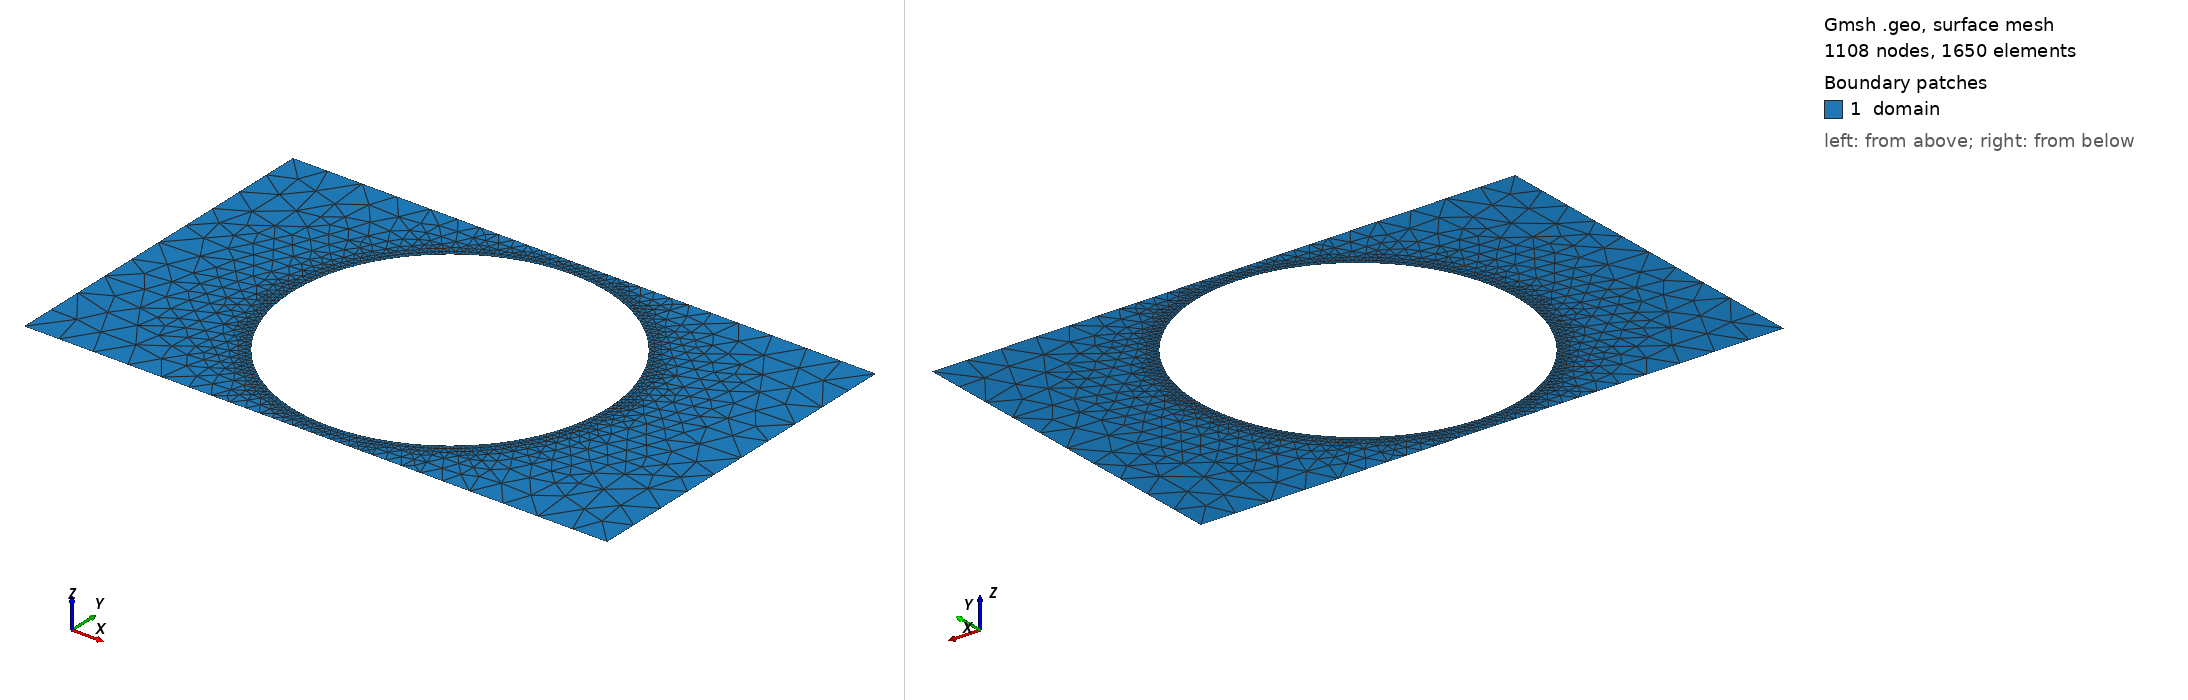

Gmsh geometry script, surface-meshed: 1108 nodes, 1650 surface elements. Boundary patches (legend numbers): 1 domain. Left view from above one corner, right view from below the opposite corner. Legend entries are the model's physical surfaces. The drawing asked Gmsh for element sizes between 1% and 20% of the model's largest extent; the script's own settings can give other sizes.

=== shape_6.geo (drawn) ===
SetFactory("OpenCASCADE");
lc = 0.060000;

Point(1) = {0.0000000000, -0.3000000000, 0, lc};
Point(2) = {0.4250000000, -0.3000000000, 0, lc};
Point(3) = {0.5750000000, -0.3000000000, 0, lc};
Point(4) = {1.0000000000, -0.3000000000, 0, lc};
Point(5) = {1.0000000000, 0.3000000000, 0, lc};
Point(6) = {0.5750000000, 0.3000000000, 0, lc};
Point(7) = {0.4250000000, 0.3000000000, 0, lc};
Point(8) = {0.0000000000, 0.3000000000, 0, lc};
Line(1) = {1, 2};
Line(2) = {2, 3};
Line(3) = {3, 4};
Line(4) = {4, 5};
Line(5) = {5, 6};
Line(6) = {6, 7};
Line(7) = {7, 8};
Line(8) = {8, 1};
Curve Loop(1) = {1, 2, 3, 4, 5, 6, 7, 8};
Point(9) = {0.7700000000, 0.0000000000, 0, lc};
Point(10) = {0.7697918398, 0.0106001503, 0, lc};
Point(11) = {0.7691676801, 0.0211839558, 0, lc};
Point(12) = {0.7681284834, 0.0317350973, 0, lc};
Point(13) = {0.7666758520, 0.0422373056, 0, lc};
Point(14) = {0.7648120257, 0.0526743869, 0, lc};
Point(15) = {0.7625398785, 0.0630302482, 0, lc};
Point(16) = {0.7598629138, 0.0732889215, 0, lc};
Point(17) = {0.7567852594, 0.0834345885, 0, lc};
Point(18) = {0.7533116607, 0.0934516054, 0, lc};
Point(19) = {0.7494474738, 0.1033245267, 0, lc};
Point(20) = {0.7451986569, 0.1130381291, 0, lc};
Point(21) = {0.7405717615, 0.1225774349, 0, lc};
Point(22) = {0.7355739219, 0.1319277352, 0, lc};
Point(23) = {0.7302128444, 0.1410746125, 0, lc};
Point(24) = {0.7244967953, 0.1500039629, 0, lc};
Point(25) = {0.7184345885, 0.1587020181, 0, lc};
Point(26) = {0.7120355713, 0.1671553663, 0, lc};
Point(27) = {0.7053096107, 0.1753509730, 0, lc};
Point(28) = {0.6982670775, 0.1832762013, 0, lc};
Point(29) = {0.6909188309, 0.1909188309, 0, lc};
Point(30) = {0.6832762013, 0.1982670775, 0, lc};
Point(31) = {0.6753509730, 0.2053096107, 0, lc};
Point(32) = {0.6671553663, 0.2120355713, 0, lc};
Point(33) = {0.6587020181, 0.2184345885, 0, lc};
Point(34) = {0.6500039629, 0.2244967953, 0, lc};
Point(35) = {0.6410746125, 0.2302128444, 0, lc};
Point(36) = {0.6319277352, 0.2355739219, 0, lc};
Point(37) = {0.6225774349, 0.2405717615, 0, lc};
Point(38) = {0.6130381291, 0.2451986569, 0, lc};
Point(39) = {0.6033245267, 0.2494474738, 0, lc};
Point(40) = {0.5934516054, 0.2533116607, 0, lc};
Point(41) = {0.5834345885, 0.2567852594, 0, lc};
Point(42) = {0.5732889215, 0.2598629138, 0, lc};
Point(43) = {0.5630302482, 0.2625398785, 0, lc};
Point(44) = {0.5526743869, 0.2648120257, 0, lc};
Point(45) = {0.5422373056, 0.2666758520, 0, lc};
Point(46) = {0.5317350973, 0.2681284834, 0, lc};
Point(47) = {0.5211839558, 0.2691676801, 0, lc};
Point(48) = {0.5106001503, 0.2697918398, 0, lc};
Point(49) = {0.5000000000, 0.2700000000, 0, lc};
Point(50) = {0.4893998497, 0.2697918398, 0, lc};
Point(51) = {0.4788160442, 0.2691676801, 0, lc};
Point(52) = {0.4682649027, 0.2681284834, 0, lc};
Point(53) = {0.4577626944, 0.2666758520, 0, lc};
Point(54) = {0.4473256131, 0.2648120257, 0, lc};
Point(55) = {0.4369697518, 0.2625398785, 0, lc};
Point(56) = {0.4267110785, 0.2598629138, 0, lc};
Point(57) = {0.4165654115, 0.2567852594, 0, lc};
Point(58) = {0.4065483946, 0.2533116607, 0, lc};
Point(59) = {0.3966754733, 0.2494474738, 0, lc};
Point(60) = {0.3869618709, 0.2451986569, 0, lc};
Point(61) = {0.3774225651, 0.2405717615, 0, lc};
Point(62) = {0.3680722648, 0.2355739219, 0, lc};
Point(63) = {0.3589253875, 0.2302128444, 0, lc};
Point(64) = {0.3499960371, 0.2244967953, 0, lc};
Point(65) = {0.3412979819, 0.2184345885, 0, lc};
Point(66) = {0.3328446337, 0.2120355713, 0, lc};
Point(67) = {0.3246490270, 0.2053096107, 0, lc};
Point(68) = {0.3167237987, 0.1982670775, 0, lc};
Point(69) = {0.3090811691, 0.1909188309, 0, lc};
Point(70) = {0.3017329225, 0.1832762013, 0, lc};
Point(71) = {0.2946903893, 0.1753509730, 0, lc};
Point(72) = {0.2879644287, 0.1671553663, 0, lc};
Point(73) = {0.2815654115, 0.1587020181, 0, lc};
Point(74) = {0.2755032047, 0.1500039629, 0, lc};
Point(75) = {0.2697871556, 0.1410746125, 0, lc};
Point(76) = {0.2644260781, 0.1319277352, 0, lc};
Point(77) = {0.2594282385, 0.1225774349, 0, lc};
Point(78) = {0.2548013431, 0.1130381291, 0, lc};
Point(79) = {0.2505525262, 0.1033245267, 0, lc};
Point(80) = {0.2466883393, 0.0934516054, 0, lc};
Point(81) = {0.2432147406, 0.0834345885, 0, lc};
Point(82) = {0.2401370862, 0.0732889215, 0, lc};
Point(83) = {0.2374601215, 0.0630302482, 0, lc};
Point(84) = {0.2351879743, 0.0526743869, 0, lc};
Point(85) = {0.2333241480, 0.0422373056, 0, lc};
Point(86) = {0.2318715166, 0.0317350973, 0, lc};
Point(87) = {0.2308323199, 0.0211839558, 0, lc};
Point(88) = {0.2302081602, 0.0106001503, 0, lc};
Point(89) = {0.2300000000, 0.0000000000, 0, lc};
Point(90) = {0.2302081602, -0.0106001503, 0, lc};
Point(91) = {0.2308323199, -0.0211839558, 0, lc};
Point(92) = {0.2318715166, -0.0317350973, 0, lc};
Point(93) = {0.2333241480, -0.0422373056, 0, lc};
Point(94) = {0.2351879743, -0.0526743869, 0, lc};
Point(95) = {0.2374601215, -0.0630302482, 0, lc};
Point(96) = {0.2401370862, -0.0732889215, 0, lc};
Point(97) = {0.2432147406, -0.0834345885, 0, lc};
Point(98) = {0.2466883393, -0.0934516054, 0, lc};
Point(99) = {0.2505525262, -0.1033245267, 0, lc};
Point(100) = {0.2548013431, -0.1130381291, 0, lc};
Point(101) = {0.2594282385, -0.1225774349, 0, lc};
Point(102) = {0.2644260781, -0.1319277352, 0, lc};
Point(103) = {0.2697871556, -0.1410746125, 0, lc};
Point(104) = {0.2755032047, -0.1500039629, 0, lc};
Point(105) = {0.2815654115, -0.1587020181, 0, lc};
Point(106) = {0.2879644287, -0.1671553663, 0, lc};
Point(107) = {0.2946903893, -0.1753509730, 0, lc};
Point(108) = {0.3017329225, -0.1832762013, 0, lc};
Point(109) = {0.3090811691, -0.1909188309, 0, lc};
Point(110) = {0.3167237987, -0.1982670775, 0, lc};
Point(111) = {0.3246490270, -0.2053096107, 0, lc};
Point(112) = {0.3328446337, -0.2120355713, 0, lc};
Point(113) = {0.3412979819, -0.2184345885, 0, lc};
Point(114) = {0.3499960371, -0.2244967953, 0, lc};
Point(115) = {0.3589253875, -0.2302128444, 0, lc};
Point(116) = {0.3680722648, -0.2355739219, 0, lc};
Point(117) = {0.3774225651, -0.2405717615, 0, lc};
Point(118) = {0.3869618709, -0.2451986569, 0, lc};
Point(119) = {0.3966754733, -0.2494474738, 0, lc};
Point(120) = {0.4065483946, -0.2533116607, 0, lc};
Point(121) = {0.4165654115, -0.2567852594, 0, lc};
Point(122) = {0.4267110785, -0.2598629138, 0, lc};
Point(123) = {0.4369697518, -0.2625398785, 0, lc};
Point(124) = {0.4473256131, -0.2648120257, 0, lc};
Point(125) = {0.4577626944, -0.2666758520, 0, lc};
Point(126) = {0.4682649027, -0.2681284834, 0, lc};
Point(127) = {0.4788160442, -0.2691676801, 0, lc};
Point(128) = {0.4893998497, -0.2697918398, 0, lc};
Point(129) = {0.5000000000, -0.2700000000, 0, lc};
Point(130) = {0.5106001503, -0.2697918398, 0, lc};
Point(131) = {0.5211839558, -0.2691676801, 0, lc};
Point(132) = {0.5317350973, -0.2681284834, 0, lc};
Point(133) = {0.5422373056, -0.2666758520, 0, lc};
Point(134) = {0.5526743869, -0.2648120257, 0, lc};
Point(135) = {0.5630302482, -0.2625398785, 0, lc};
Point(136) = {0.5732889215, -0.2598629138, 0, lc};
Point(137) = {0.5834345885, -0.2567852594, 0, lc};
Point(138) = {0.5934516054, -0.2533116607, 0, lc};
Point(139) = {0.6033245267, -0.2494474738, 0, lc};
Point(140) = {0.6130381291, -0.2451986569, 0, lc};
Point(141) = {0.6225774349, -0.2405717615, 0, lc};
Point(142) = {0.6319277352, -0.2355739219, 0, lc};
Point(143) = {0.6410746125, -0.2302128444, 0, lc};
Point(144) = {0.6500039629, -0.2244967953, 0, lc};
Point(145) = {0.6587020181, -0.2184345885, 0, lc};
Point(146) = {0.6671553663, -0.2120355713, 0, lc};
Point(147) = {0.6753509730, -0.2053096107, 0, lc};
Point(148) = {0.6832762013, -0.1982670775, 0, lc};
Point(149) = {0.6909188309, -0.1909188309, 0, lc};
Point(150) = {0.6982670775, -0.1832762013, 0, lc};
Point(151) = {0.7053096107, -0.1753509730, 0, lc};
Point(152) = {0.7120355713, -0.1671553663, 0, lc};
Point(153) = {0.7184345885, -0.1587020181, 0, lc};
Point(154) = {0.7244967953, -0.1500039629, 0, lc};
Point(155) = {0.7302128444, -0.1410746125, 0, lc};
Point(156) = {0.7355739219, -0.1319277352, 0, lc};
Point(157) = {0.7405717615, -0.1225774349, 0, lc};
Point(158) = {0.7451986569, -0.1130381291, 0, lc};
Point(159) = {0.7494474738, -0.1033245267, 0, lc};
Point(160) = {0.7533116607, -0.0934516054, 0, lc};
Point(161) = {0.7567852594, -0.0834345885, 0, lc};
Point(162) = {0.7598629138, -0.0732889215, 0, lc};
Point(163) = {0.7625398785, -0.0630302482, 0, lc};
Point(164) = {0.7648120257, -0.0526743869, 0, lc};
Point(165) = {0.7666758520, -0.0422373056, 0, lc};
Point(166) = {0.7681284834, -0.0317350973, 0, lc};
Point(167) = {0.7691676801, -0.0211839558, 0, lc};
Point(168) = {0.7697918398, -0.0106001503, 0, lc};
Spline(9) = {9, 10, 11, 12, 13, 14, 15, 16, 17, 18, 19, 20, 21, 22, 23, 24, 25, 26, 27, 28, 29, 30, 31, 32, 33, 34, 35, 36, 37, 38, 39, 40, 41, 42, 43, 44, 45, 46, 47, 48, 49, 50, 51, 52, 53, 54, 55, 56, 57, 58, 59, 60, 61, 62, 63, 64, 65, 66, 67, 68, 69, 70, 71, 72, 73, 74, 75, 76, 77, 78, 79, 80, 81, 82, 83, 84, 85, 86, 87, 88, 89, 90, 91, 92, 93, 94, 95, 96, 97, 98, 99, 100, 101, 102, 103, 104, 105, 106, 107, 108, 109, 110, 111, 112, 113, 114, 115, 116, 117, 118, 119, 120, 121, 122, 123, 124, 125, 126, 127, 128, 129, 130, 131, 132, 133, 134, 135, 136, 137, 138, 139, 140, 141, 142, 143, 144, 145, 146, 147, 148, 149, 150, 151, 152, 153, 154, 155, 156, 157, 158, 159, 160, 161, 162, 163, 164, 165, 166, 167, 168, 9};
Curve Loop(2) = {9};

// Refinement near obstacle spline
Field[1] = Distance;
Field[1].CurvesList = {9};
Field[1].Sampling = 200;

Field[2] = Threshold;
Field[2].InField = 1;
Field[2].SizeMin = 0.006667;
Field[2].SizeMax = 0.060000;
Field[2].DistMin = 0.000000;
Field[2].DistMax = 0.150000;

Background Field = 2;
Mesh.MeshSizeExtendFromBoundary = 0;
Mesh.MeshSizeFromPoints = 0;
Mesh.MeshSizeFromCurvature = 0;

Plane Surface(1) = {1, 2};

Physical Surface("domain")          = {1};
Physical Curve("contact_source")   = {8};
Physical Curve("contact_drain")    = {4};
Physical Curve("probe_A")          = {6};
Physical Curve("probe_B")          = {2};
Physical Curve("walls")            = {1, 3, 5, 7, 9};
